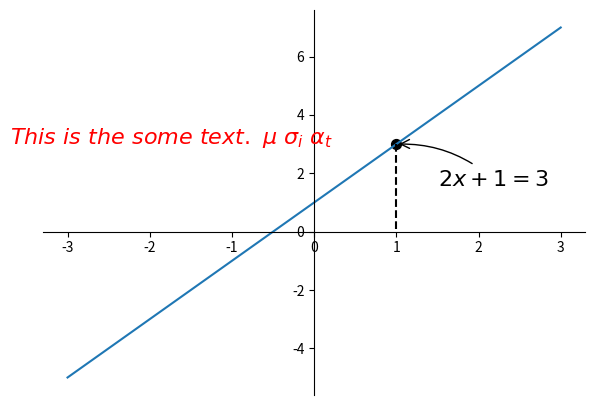

Reproduce this figure in Python.
import matplotlib.pyplot as plt
import numpy as np

x = np.linspace(-3,3,50)

y = 2*x + 1

plt.figure(num=1, figsize=(7,5))
plt.plot(x,y)


ax = plt.gca()
ax.spines["right"].set_color("none")
ax.spines["top"].set_color("none")
ax.xaxis.set_ticks_position("bottom")
ax.spines["bottom"].set_position(("data", 0))
ax.yaxis.set_ticks_position("left")
ax.spines["left"].set_position(("data", 0))


x0 = 1
y0 = 2*x0 + 1

plt.scatter(x0,y0, s=50, color="black")        # s = dot size
plt.plot([x0,1],[y0,0],"k--",linewidth=1.5)   # k-- is mean black dashed line

# method 1:
plt.annotate(r"$2x+1=%s$" %y0, xy=(x0, y0), xycoords="data", xytext=(+30, -30), textcoords="offset points", fontsize=16,
             arrowprops=dict(arrowstyle="->", connectionstyle="arc3, rad=0.2"))

# method 2:
plt.text(-3.7, 3, r"$This\ is\ the\ some\ text.\ \mu\ \sigma_i\ \alpha_t$",
         fontdict={"size": 16, "color": "red"})

plt.show()